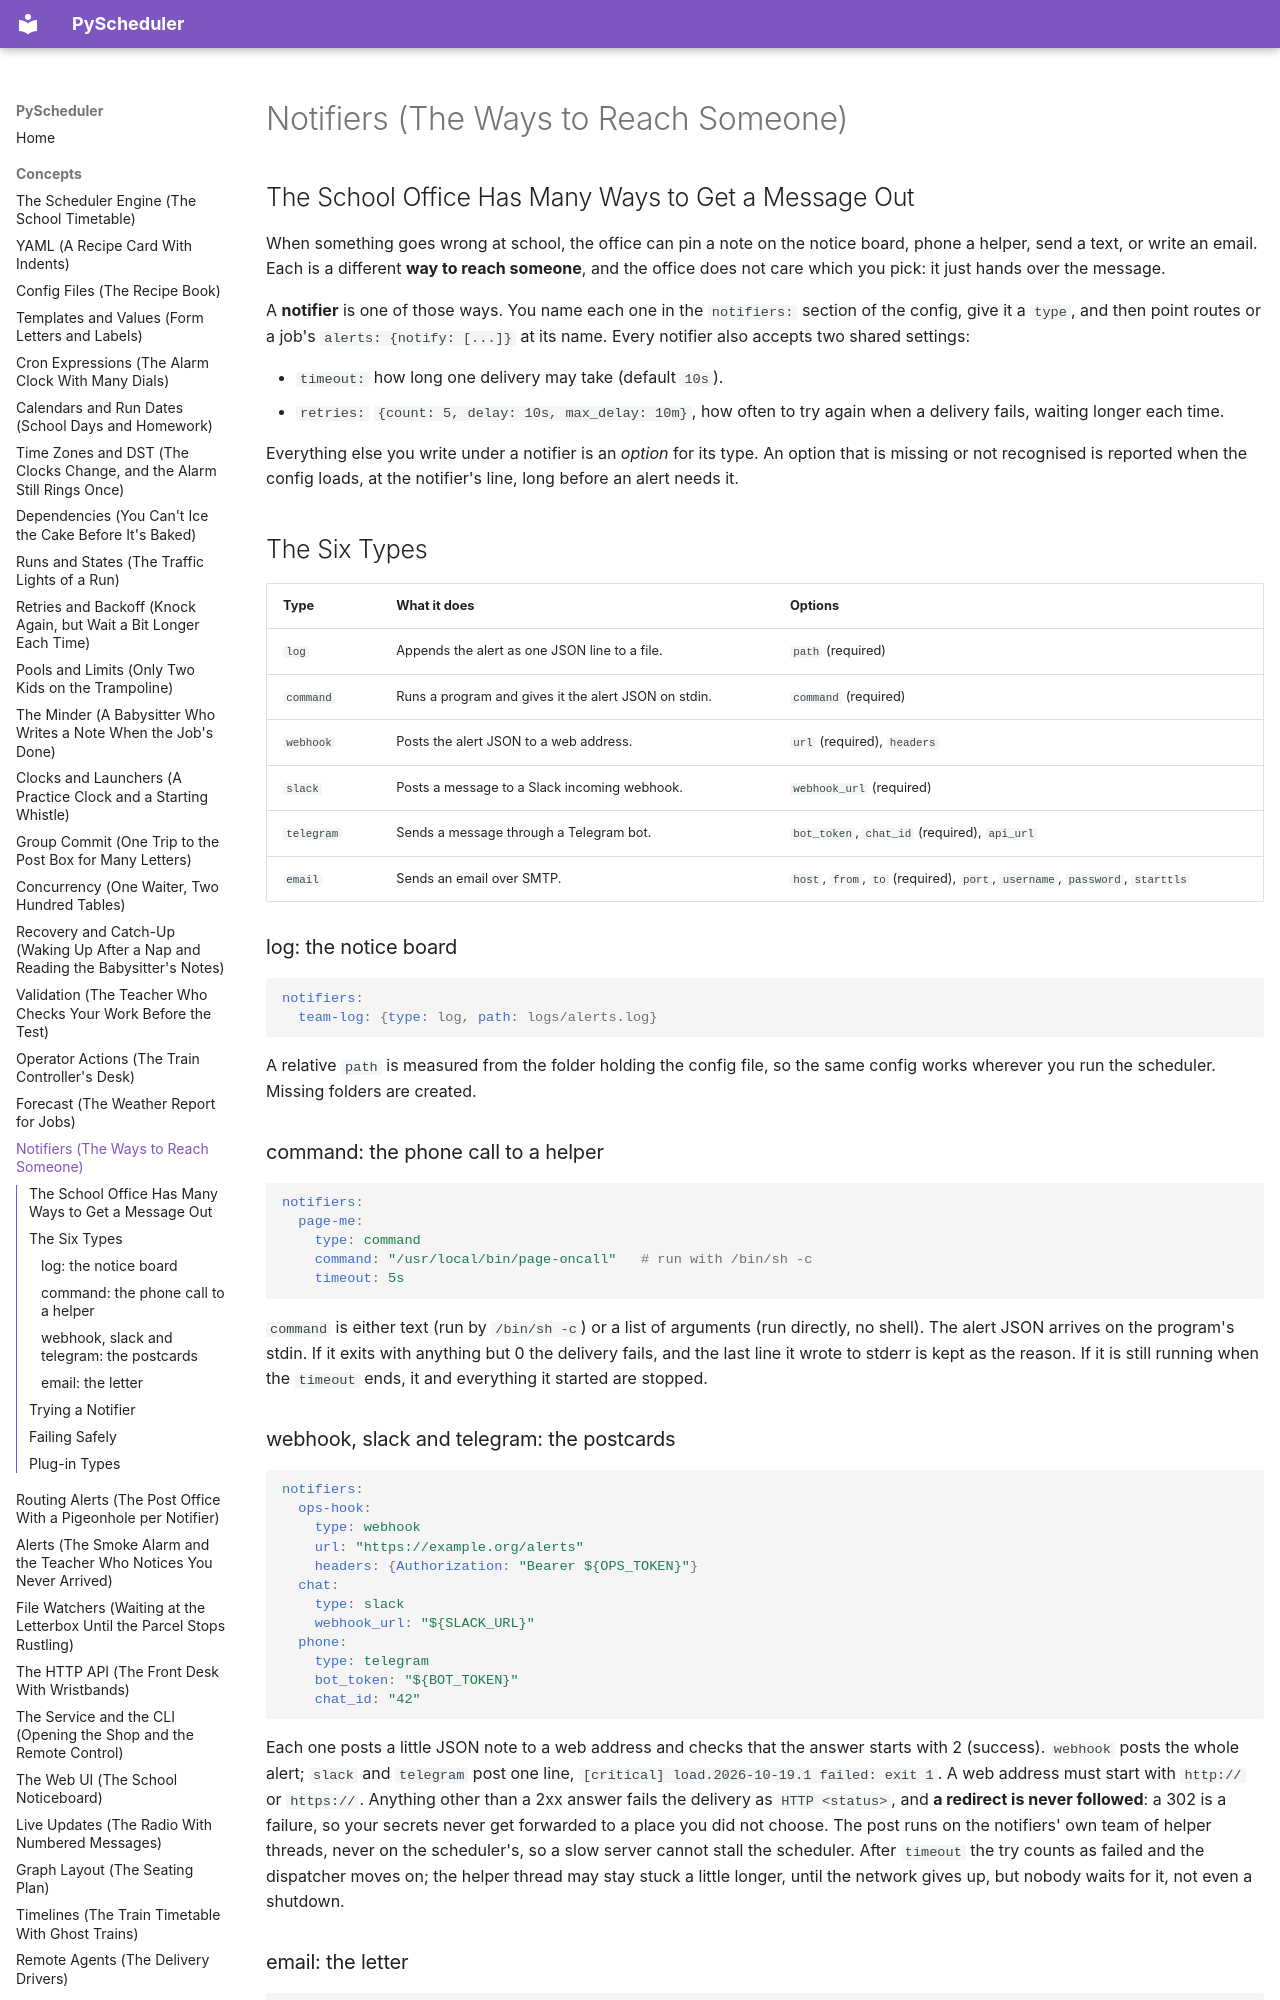

repository: robcox2910/pyscheduler · page: concepts/notifiers/index.html · generator: mkdocs

# Notifiers (The Ways to Reach Someone)

## The School Office Has Many Ways to Get a Message Out

When something goes wrong at school, the office can pin a note on the
notice board, phone a helper, send a text, or write an email. Each is a
different **way to reach someone**, and the office does not care which
you pick: it just hands over the message.

A **notifier** is one of those ways. You name each one in the `notifiers:`
section of the config, give it a `type`, and then point routes
or a job's `alerts: {notify: [...]}` at its name. Every notifier also
accepts two shared settings:

- `timeout:` how long one delivery may take (default `10s`).
- `retries:` `{count: 5, delay: 10s, max_delay: 10m}`, how often to try
  again when a delivery fails, waiting longer each time.

Everything else you write under a notifier is an *option* for its type.
An option that is missing or not recognised is reported when the config
loads, at the notifier's line, long before an alert needs it.

## The Six Types

| Type | What it does | Options |
| --- | --- | --- |
| `log` | Appends the alert as one JSON line to a file. | `path` (required) |
| `command` | Runs a program and gives it the alert JSON on stdin. | `command` (required) |
| `webhook` | Posts the alert JSON to a web address. | `url` (required), `headers` |
| `slack` | Posts a message to a Slack incoming webhook. | `webhook_url` (required) |
| `telegram` | Sends a message through a Telegram bot. | `bot_token`, `chat_id` (required), `api_url` |
| `email` | Sends an email over SMTP. | `host`, `from`, `to` (required), `port`, `username`, `password`, `starttls` |

### log: the notice board

```yaml
notifiers:
  team-log: {type: log, path: logs/alerts.log}
```

A relative `path` is measured from the folder holding the config file, so
the same config works wherever you run the scheduler. Missing folders are
created.

### command: the phone call to a helper

```yaml
notifiers:
  page-me:
    type: command
    command: "/usr/local/bin/page-oncall"   # run with /bin/sh -c
    timeout: 5s
```

`command` is either text (run by `/bin/sh -c`) or a list of arguments
(run directly, no shell). The alert JSON arrives on the program's stdin.
If it exits with anything but 0 the delivery fails, and the last line it
wrote to stderr is kept as the reason. If it is still running when the
`timeout` ends, it and everything it started are stopped.
